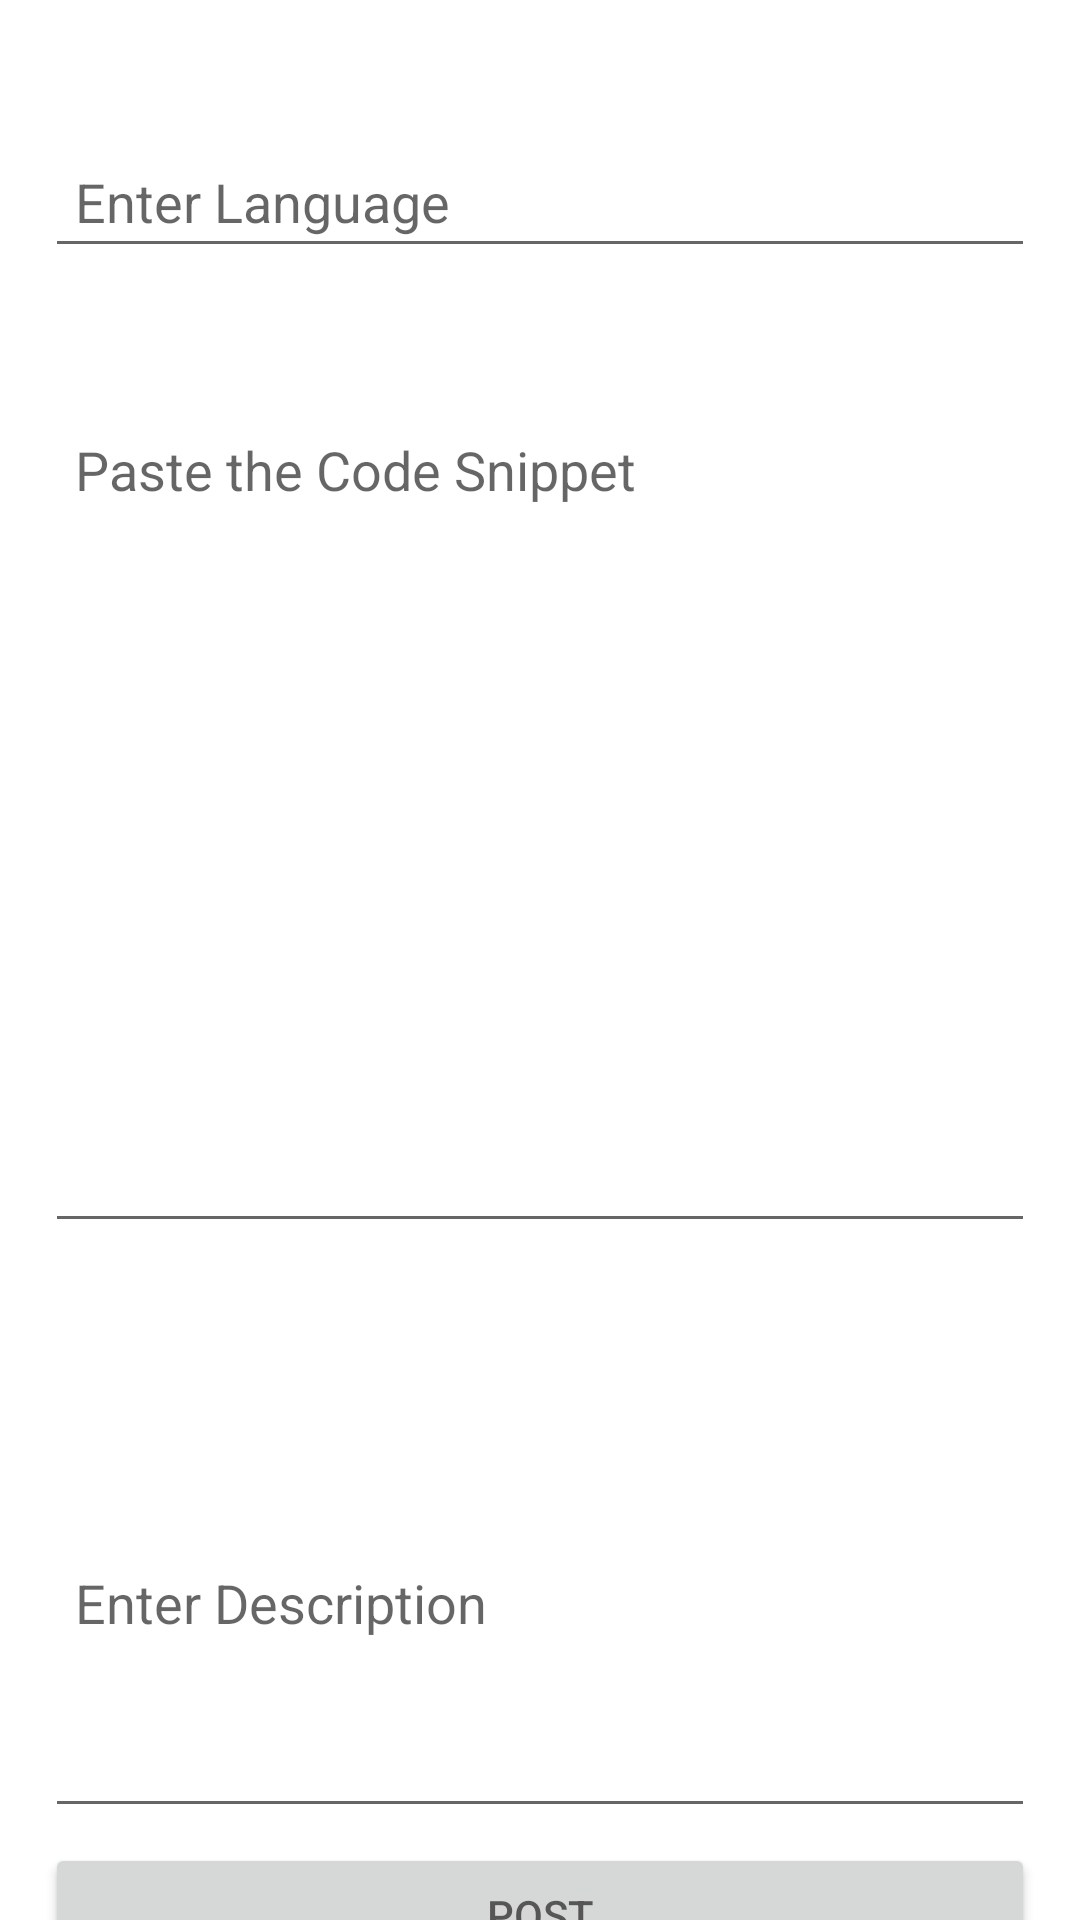

Layout XML and referenced resources for this Android screen:
<!-- AndroidManifest.xml: application theme Theme.CodeSwipe -->
<!-- res/layout/activity_post.xml -->
<?xml version="1.0" encoding="utf-8"?>
<androidx.constraintlayout.widget.ConstraintLayout xmlns:android="http://schemas.android.com/apk/res/android"
    xmlns:app="http://schemas.android.com/apk/res-auto"
    xmlns:tools="http://schemas.android.com/tools"
    android:layout_width="match_parent"
    android:layout_height="match_parent"
    tools:context=".PostActivity">

    <EditText
        android:id="@+id/edit_language"
        android:layout_width="0dp"
        android:layout_height="wrap_content"
        android:layout_marginHorizontal="15dp"
        android:layout_marginTop="45dp"
        android:ems="10"
        android:hint="Enter Language"
        android:inputType="textPersonName"
        android:padding="10dp"
        app:layout_constraintEnd_toEndOf="parent"
        app:layout_constraintHorizontal_bias="0.5"
        app:layout_constraintStart_toStartOf="parent"
        app:layout_constraintTop_toTopOf="parent" />

    <EditText
        android:id="@+id/edit_snip"
        android:layout_width="0dp"
        android:layout_height="280dp"
        android:layout_marginHorizontal="15dp"
        android:layout_marginTop="45dp"
        android:ems="10"
        android:gravity="start"
        android:hint="Paste the Code Snippet"
        android:inputType="textMultiLine"
        android:padding="10dp"
        app:layout_constraintEnd_toEndOf="parent"
        app:layout_constraintHorizontal_bias="0.5"
        app:layout_constraintStart_toStartOf="parent"
        app:layout_constraintTop_toBottomOf="@+id/edit_language" />

    <EditText
        android:id="@+id/edit_desc"
        android:layout_width="0dp"
        android:layout_height="150dp"
        android:layout_marginHorizontal="15dp"
        android:layout_marginTop="45dp"
        android:ems="10"
        android:hint="Enter Description"
        android:inputType="textMultiLine"
        android:padding="10dp"
        app:layout_constraintEnd_toEndOf="parent"
        app:layout_constraintHorizontal_bias="0.5"
        app:layout_constraintStart_toStartOf="parent"
        app:layout_constraintTop_toBottomOf="@+id/edit_snip" />

    <Button
        android:id="@+id/post_btn"
        android:layout_width="0dp"
        android:layout_height="wrap_content"
        android:layout_marginHorizontal="15dp"
        android:layout_marginTop="5dp"
        android:hint="POST"
        android:onClick="savePost"
        android:padding="10dp"
        app:layout_constraintEnd_toEndOf="parent"
        app:layout_constraintHorizontal_bias="0.5"
        app:layout_constraintStart_toStartOf="parent"
        app:layout_constraintTop_toBottomOf="@+id/edit_desc" />

</androidx.constraintlayout.widget.ConstraintLayout>
<!-- resources referenced by this layout -->
<resources>
  <style name="Theme.CodeSwipe" parent="Theme.MaterialComponents.DayNight.DarkActionBar">
          
          <item name="colorPrimary">@color/purple_500</item>
          <item name="colorPrimaryVariant">@color/purple_700</item>
          <item name="colorOnPrimary">@color/white</item>
          
          <item name="colorSecondary">@color/teal_200</item>
          <item name="colorSecondaryVariant">@color/teal_700</item>
          <item name="colorOnSecondary">@color/black</item>
          
          <item name="android:statusBarColor" tools:targetApi="l">?attr/colorPrimaryVariant</item>
          
      </style>
  <color name="purple_500">#FF6200EE</color>
  <color name="purple_700">#FF3700B3</color>
  <color name="white">#FFFFFFFF</color>
  <color name="teal_200">#FF03DAC5</color>
  <color name="teal_700">#FF018786</color>
  <color name="black">#FF000000</color>
</resources>
